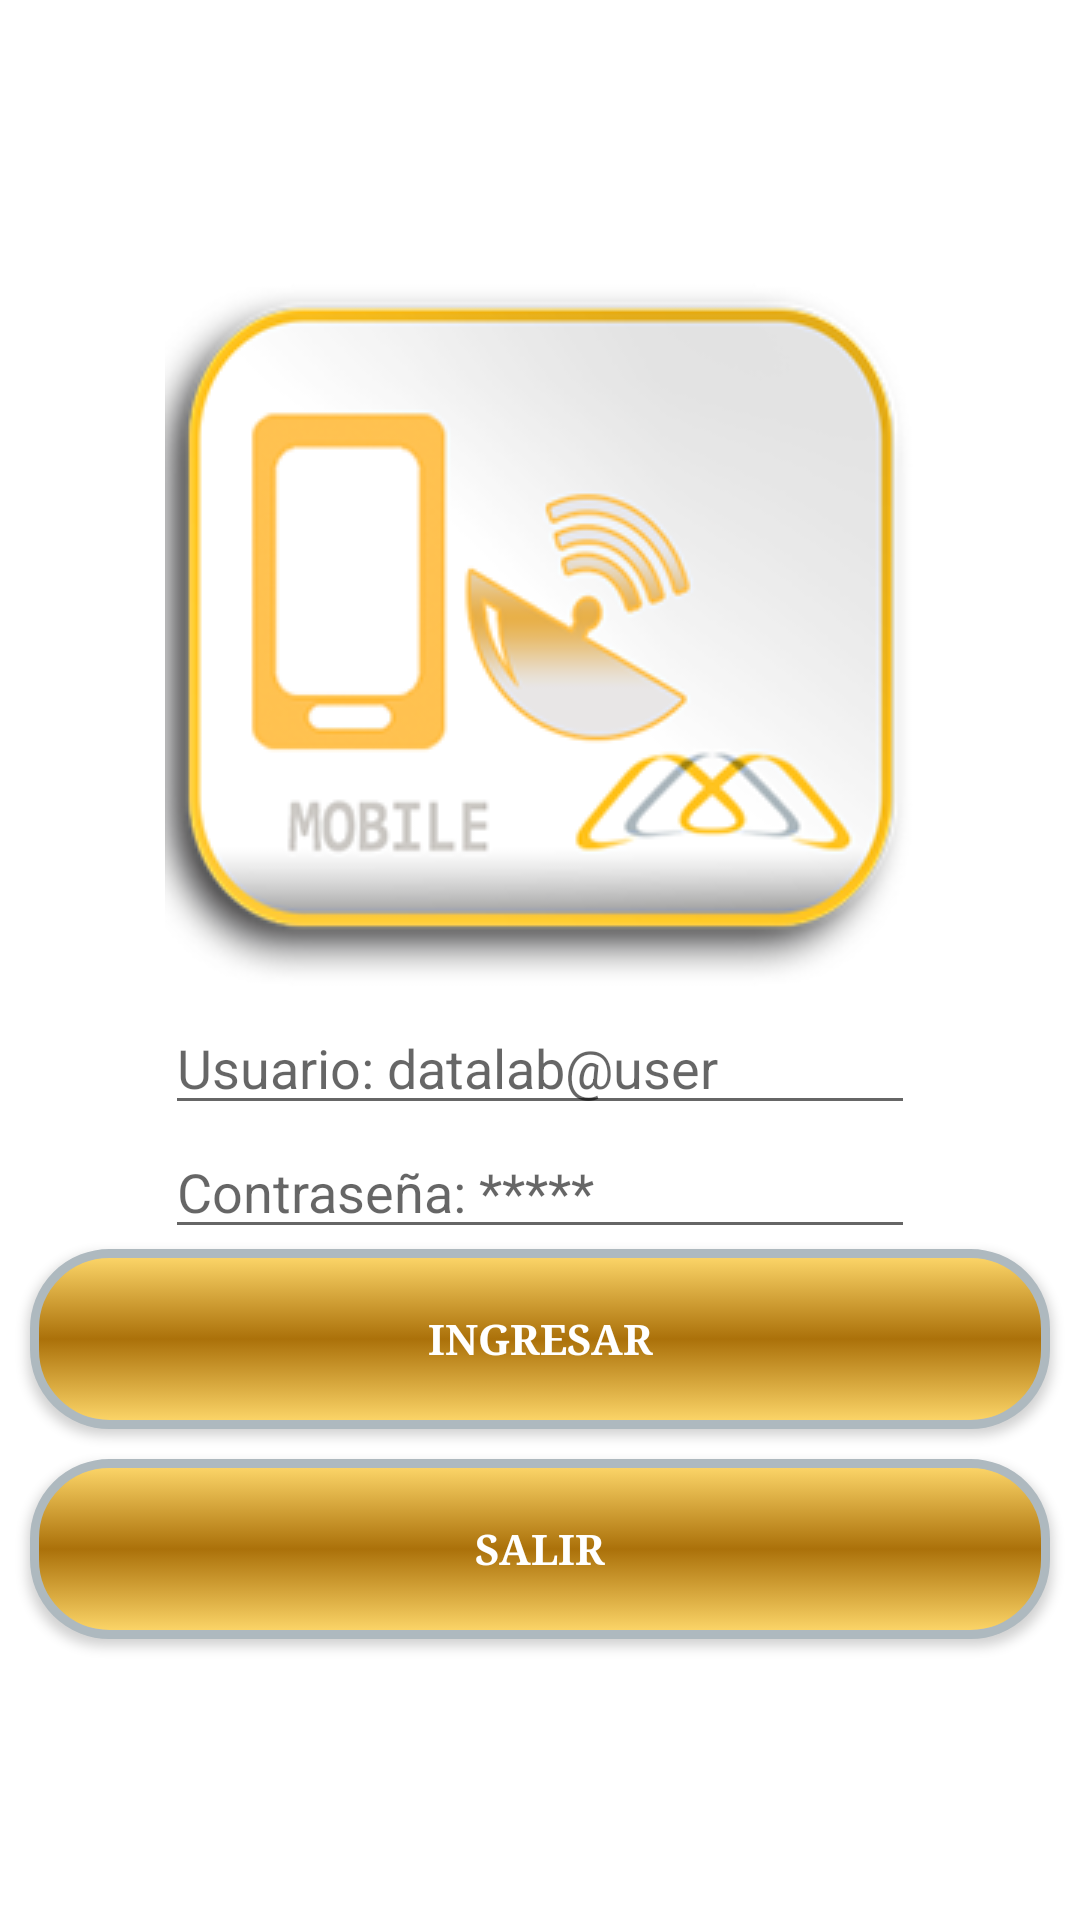

Write the Android layout XML for this screen, with the resource values it uses.
<!-- AndroidManifest.xml: application theme AppTheme -->
<!-- res/layout/activity_login.xml -->
<?xml version="1.0" encoding="utf-8"?>
<LinearLayout xmlns:android="http://schemas.android.com/apk/res/android"
    android:layout_width="match_parent" android:layout_height="match_parent"
    android:weightSum="1"
    android:orientation="vertical"
    android:gravity="center"
    android:background="#FFFFFF">

    <ImageView
        android:layout_width="wrap_content"
        android:layout_height="wrap_content"
        android:id="@+id/imgLogin"
        android:background="@drawable/mobile_dl"
        android:contentDescription="@string/descripcion_de_imagen"/>

    <EditText
        android:layout_width="250dp"
        android:layout_height="wrap_content"
        android:id="@+id/EdtUsuario"
        android:hint="@string/title_edit_user"/>

    <EditText
        android:layout_width="250dp"
        android:layout_height="wrap_content"
        android:inputType="textPassword"
        android:ems="10"
        android:id="@+id/EdtContraseña"
        android:hint="@string/title_edit_password"/>

    <Button
        android:layout_width="match_parent"
        android:layout_height="60dp"
        android:text="@string/title_btn_ingresar"
        android:id="@+id/btnIngresar"
        android:onClick="enviarMenuPrincipal"
        style="@style/btn_style1"/>

    <Button
        android:layout_width="match_parent"
        android:layout_height="60dp"
        android:text="@string/title_btn_salir"
        android:id="@+id/btnSalir"
        style="@style/btn_style1"/>
</LinearLayout>
<!-- resources referenced by this layout -->
<resources>
  <!-- drawable mobile_dl: png bitmap (drawable, 50579 bytes) -->
  <string name="descripcion_de_imagen">Imagen principal de login</string>
  <string name="title_btn_ingresar">Ingresar</string>
  <string name="title_btn_salir">Salir</string>
  <string name="title_edit_password">Contraseña: *****</string>
  <string name="title_edit_user">Usuario: datalab@user</string>
  <style name="btn_style1">
          <item name="android:background">@drawable/btn_shape</item>
          <item name="android:textColor">#FFFFFF</item>
          <item name="android:typeface">serif</item>
          <item name="android:textStyle">bold</item>
          <item name="android:layout_marginBottom">10dp</item>
          <item name="android:layout_marginLeft">10dp</item>
          <item name="android:layout_marginRight">10dp</item>
      </style>
  <style name="AppTheme" parent="Theme.AppCompat.Light.DarkActionBar">
          <item name="colorPrimary">@color/color_primary</item>
          <item name="colorPrimaryDark">@color/color_primary_dark</item>
          <item name="colorAccent">@color/color_accent</item>
      </style>
  <!-- drawable btn_shape (drawable) -->
  <?xml version="1.0" encoding="utf-8"?>
  <selector xmlns:android="http://schemas.android.com/apk/res/android">
      <item android:state_pressed="false">
          <shape>
              <corners android:radius="25dp"/>
              <gradient android:angle="270" android:centerColor="#AB710A" android:endColor="#FFD96C" android:startColor="#FFD96C"/>
              <stroke android:width="3dp" android:color="#AEB9BF"/>
              <padding android:bottom="10dp" android:left="10dp" android:right="10dp" android:top="10dp"/>
          </shape>
      </item>
      <item>
          <shape>
             <corners android:radius="25dp"/>
              <gradient android:angle="270" android:centerColor="#F0C441" android:endColor="#FFFFFF" android:startColor="#FFFFFF"/>
              <stroke android:width="3dp" android:color="#BBBBBB"/>
              <padding android:top="10dp" android:right="10dp" android:left="10dp" android:bottom="10dp"/>
          </shape>
      </item>
  </selector>
  <color name="color_primary">#AB710A</color>
  <color name="color_primary_dark">#303F9F</color>
  <color name="color_accent">#FFC400</color>
</resources>
